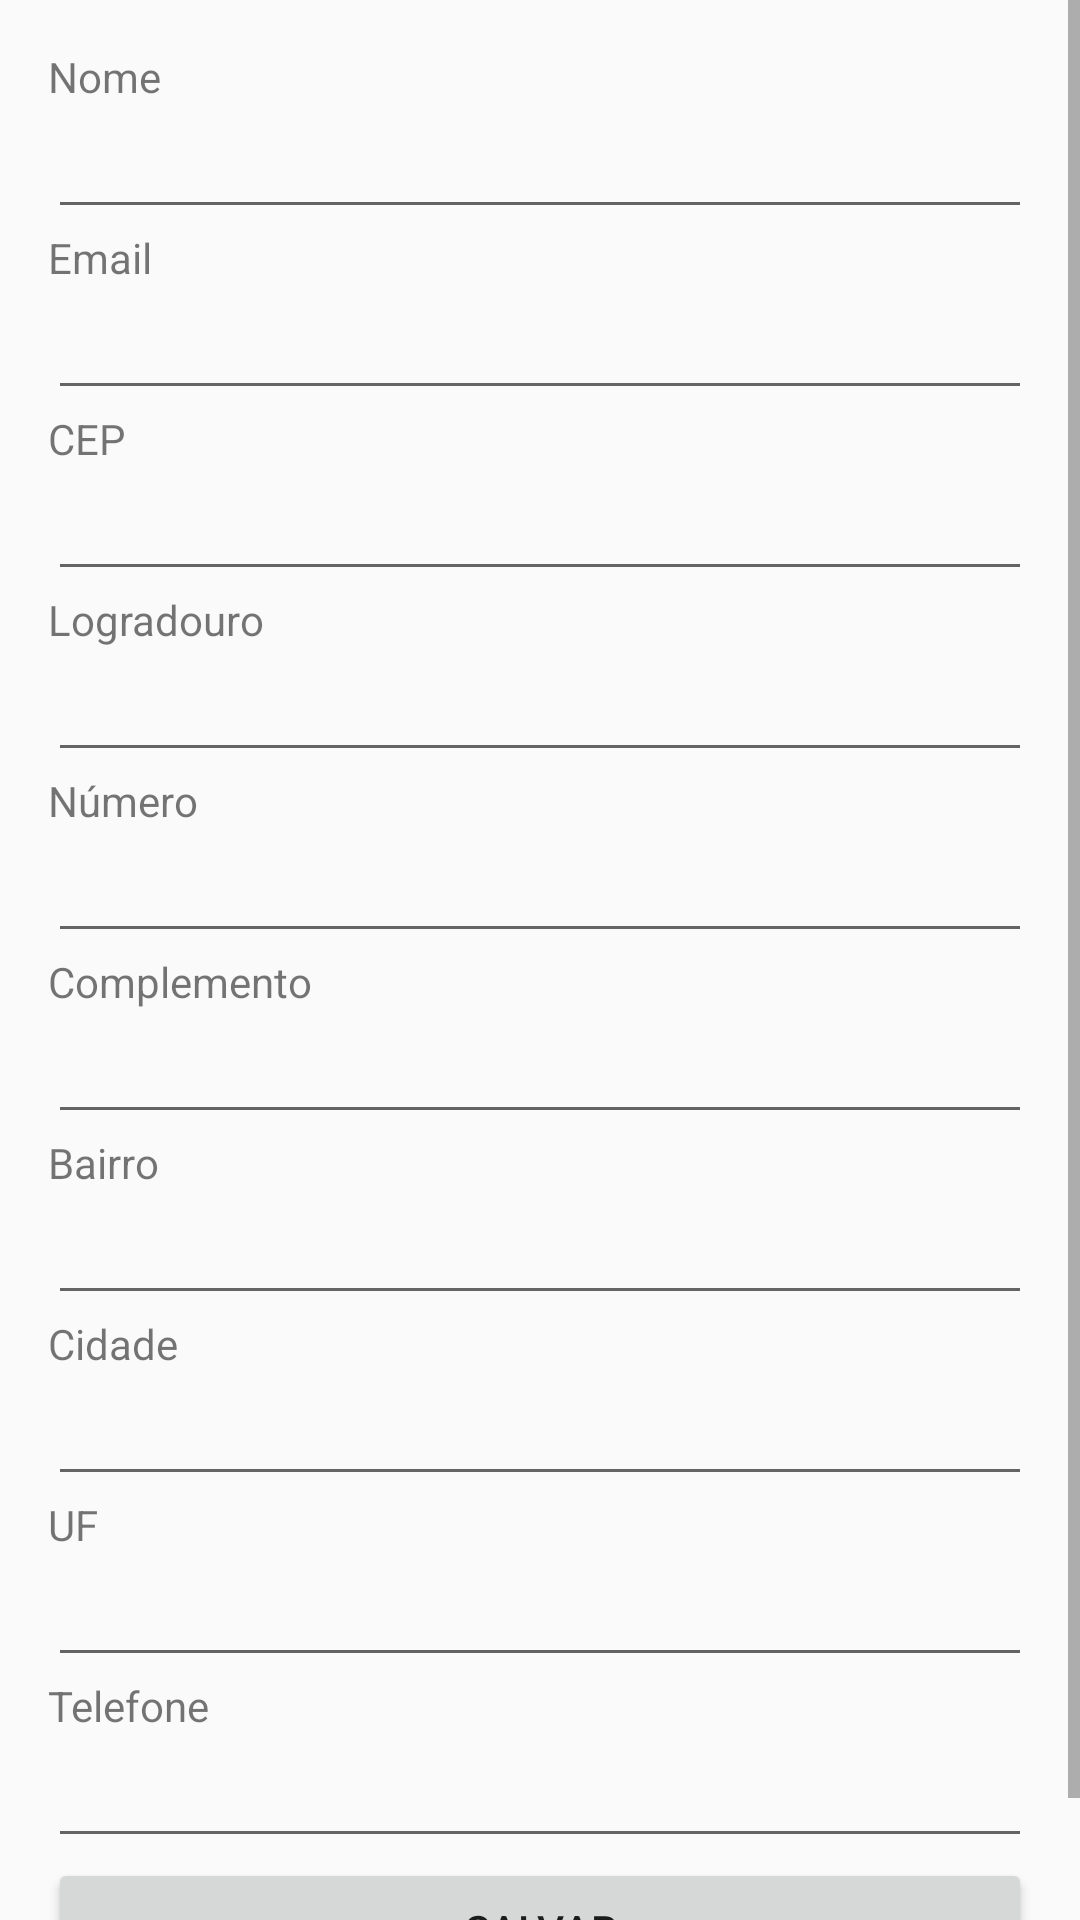

Android layout source for this screen:
<!-- AndroidManifest.xml: application theme AppTheme -->
<!-- res/layout/activity_cadastro.xml -->
<?xml version="1.0" encoding="utf-8"?>
<ScrollView  xmlns:android="http://schemas.android.com/apk/res/android"
    xmlns:tools="http://schemas.android.com/tools"
    android:layout_width="match_parent"
    android:layout_height="match_parent">
    <ScrollView
        android:layout_width="fill_parent"
        android:layout_height="wrap_content">
        <LinearLayout
            android:layout_width="match_parent"
            android:layout_height="match_parent"
            android:paddingLeft="16dp"
            android:paddingRight="16dp"
            android:paddingTop="16dp"
            android:paddingBottom="16dp"
            android:orientation="vertical"
            tools:context="br.com.example.icad.icad.LoginActivity">

                    <TextView
                        android:layout_width="wrap_content"
                        android:layout_height="wrap_content"
                        android:text="@string/lbl_nome" />

                    <EditText
                        android:id="@+id/edtNome"
                        android:layout_width="match_parent"
                        android:layout_height="wrap_content"
                        android:inputType="textCapWords" />

                    <TextView
                        android:layout_width="wrap_content"
                        android:layout_height="wrap_content"
                        android:text="@string/lbl_email" />

                    <EditText
                        android:id="@+id/edtEmail"
                        android:layout_width="match_parent"
                        android:layout_height="wrap_content"
                        android:inputType="textEmailAddress" />

                    <TextView
                        android:layout_width="wrap_content"
                        android:layout_height="wrap_content"
                        android:text="@string/lbl_cep" />

                    <EditText
                        android:id="@+id/edtCep"
                        android:layout_width="match_parent"
                        android:layout_height="wrap_content"
                        android:inputType="number" />

                    <TextView
                        android:layout_width="wrap_content"
                        android:layout_height="wrap_content"
                        android:text="@string/lbl_logradouro" />

                    <EditText
                        android:id="@+id/edtLogradouro"
                        android:layout_width="match_parent"
                        android:layout_height="wrap_content"
                        android:inputType="text" />

                    <TextView
                        android:layout_width="wrap_content"
                        android:layout_height="wrap_content"
                        android:text="@string/lbl_numero" />

                    <EditText
                        android:id="@+id/edtNumero"
                        android:layout_width="match_parent"
                        android:layout_height="wrap_content"
                        android:inputType="number" />

                    <TextView
                        android:layout_width="wrap_content"
                        android:layout_height="wrap_content"
                        android:text="@string/lbl_complemento" />

                    <EditText
                        android:id="@+id/edtComplemento"
                        android:layout_width="match_parent"
                        android:layout_height="wrap_content"
                        android:inputType="text" />

                    <TextView
                        android:layout_width="wrap_content"
                        android:layout_height="wrap_content"
                        android:text="@string/lbl_bairro" />

                    <EditText
                        android:id="@+id/edtBairro"
                        android:layout_width="match_parent"
                        android:layout_height="wrap_content"
                        android:inputType="text" />

                    <TextView
                        android:layout_width="wrap_content"
                        android:layout_height="wrap_content"
                        android:text="@string/lbl_cidade" />

                    <EditText
                        android:id="@+id/edtCidade"
                        android:layout_width="match_parent"
                        android:layout_height="wrap_content"
                        android:inputType="text" />

                    <TextView
                        android:layout_width="wrap_content"
                        android:layout_height="wrap_content"
                        android:text="@string/lbl_uf" />

                    <EditText
                        android:id="@+id/edtUf"
                        android:layout_width="match_parent"
                        android:layout_height="wrap_content"
                        android:inputType="text" />

                    <TextView
                        android:layout_width="wrap_content"
                        android:layout_height="wrap_content"
                        android:text="@string/lbl_telefone" />

                    <EditText
                        android:id="@+id/edtTelefone"
                        android:layout_width="match_parent"
                        android:layout_height="wrap_content"
                        android:inputType="phone" />

                    <Button
                        android:id="@+id/btnSalvar"
                        android:layout_width="match_parent"
                        android:layout_height="wrap_content"
                        android:text="@string/btn_salvar" />
        </LinearLayout>
    </ScrollView>
</ScrollView>
<!-- resources referenced by this layout -->
<resources>
  <string name="btn_salvar">Salvar</string>
  <string name="lbl_bairro">Bairro</string>
  <string name="lbl_cep">CEP</string>
  <string name="lbl_cidade">Cidade</string>
  <string name="lbl_complemento">Complemento</string>
  <string name="lbl_email">Email</string>
  <string name="lbl_logradouro">Logradouro</string>
  <string name="lbl_nome">Nome</string>
  <string name="lbl_numero">Número</string>
  <string name="lbl_telefone">Telefone</string>
  <string name="lbl_uf">UF</string>
  <style name="AppTheme" parent="Theme.AppCompat.Light.DarkActionBar">
          
          <item name="colorPrimary">@color/colorPrimary</item>
          <item name="colorPrimaryDark">@color/colorPrimaryDark</item>
          <item name="colorAccent">@color/colorAccent</item>
      </style>
  <color name="colorPrimary">#3F51B5</color>
  <color name="colorPrimaryDark">#303F9F</color>
  <color name="colorAccent">#FF4081</color>
</resources>
